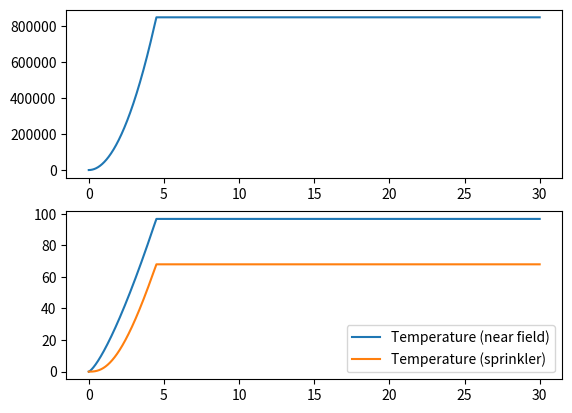

This figure's Python source:
# -*- coding: utf-8 -*-
import copy

# [Eq. 11.1 & 11.2]
def _theta_c(Q, r, h):
    """
    :param Q: [W] Rate of heat release from the fire.
    :param r: [m] Radial distance from the centre of the fire plume impingement.
    :param h: [m]
    :return theta_c: [K]
    """
    Q = copy.copy(Q) / 1000.  # Unit: [W] to [kW]

    # Condition for r/h
    if r/h > 0.18:
        theta_c = 5.38 * (Q/r)**(2/3) / h
    else:
        theta_c = 16.9 * Q**(2/3) / h ** (5/3)

    theta_c += 273.15  # Unit: [C] to [K]
    return theta_c


def _U(Q, r, h):
    """[Eq. 11.3 & 11.4]
    :param Q: [W] Rate of heat release from the fire.
    :param r: [m] Radial distance from the centre of the fire plume impingement.
    :param h: [m]
    :return U: [m/s]
    """
    Q = copy.copy(Q) / 1000.  # Unit: [W] to [kW]

    if r/h > 0.15:
        U = 0.195 * Q ** (1/3) * h ** (1/2) / r ** (5/6)
    else:
        U = 0.96 * Q / h**(1/3)

    return U


def _dT_d_dt(U, T_g, T_d, RTI):
    """[Eq. 11.5]
    :param U: [m/s]
    :param T_g: [K]
    :param T_d: [K]
    :param RTI: [-]
    :return dT_d_dt: [K/s]
    """

    dT_d_dt = U**(1/2) * (T_g - T_d) / RTI

    return dT_d_dt


def _Q(alpha, t):
    """[Eq. 6.1]
    :param alpha:
    :param t:
    :return:
    """
    Q = alpha * t ** 2
    return Q


if __name__ == "__main__":
    import numpy as np
    time_start = 0
    time_step = 0.5
    time_end = 30 * 60

    alpha = 0.0117 * 1000.  # [kW/s2]
    r = 2.82  # 1.7 calculated
    h = 2.5
    RTI = np.average([80, 200])
    T_d_activation = 273.15 + 68  # [K]

    # CONTAINERS
    time = np.arange(time_start, time_end, time_step)
    Q = time * 0
    T_g = time * 0
    T_d = time * 0

    # INITIAL CONDITIONS
    T_g[0] = 273.15
    T_d[0] = 273.15

    # CALCULATION
    # calculate heat release rate
    Q = _Q(alpha, time)

    # calculate jet speed near sprinkler
    U = _U(Q, r, h)

    # calculate temperature near sprinkler
    T_g = _theta_c(Q, r, h)

    # calculate sprinkler temperature
    iter_time = enumerate(time)
    next(iter_time)
    for i, t in iter_time:
        T_d[i] = T_d[i-1] + _dT_d_dt(U[i], T_g[i], T_d[i-1], RTI)

    # RE-EVALUATE FIRE FOR SUPPRESSION ACTIVATION
    Q[T_d >= T_d_activation] = -1
    T_g[T_d >= T_d_activation] = -1
    T_d[T_d >= T_d_activation] = -1
    Q[Q == -1] = np.max(Q)
    T_d[T_d == -1] = np.max(T_d)
    T_g[T_g == -1] = np.max(T_g)

    print("{:25}: {:5.2f} [min].".format("Sprinkler activated at", np.min(time[T_d == np.max(T_d)])/60.))
    print("{:25}: {:5.2f} [kW].".format("The maximum HRR is", np.max(Q)/1.e3))

    import matplotlib.pyplot as plt
    plt.figure(num=1)
    plt.subplot(211)
    plt.plot(time/60, Q, label='HRR')
    plt.subplot(212)
    plt.plot(time/60, T_g-273.15, label="Temperature (near field)")
    plt.plot(time/60, T_d-273.15, label="Temperature (sprinkler)")
    plt.legend()
    plt.show()